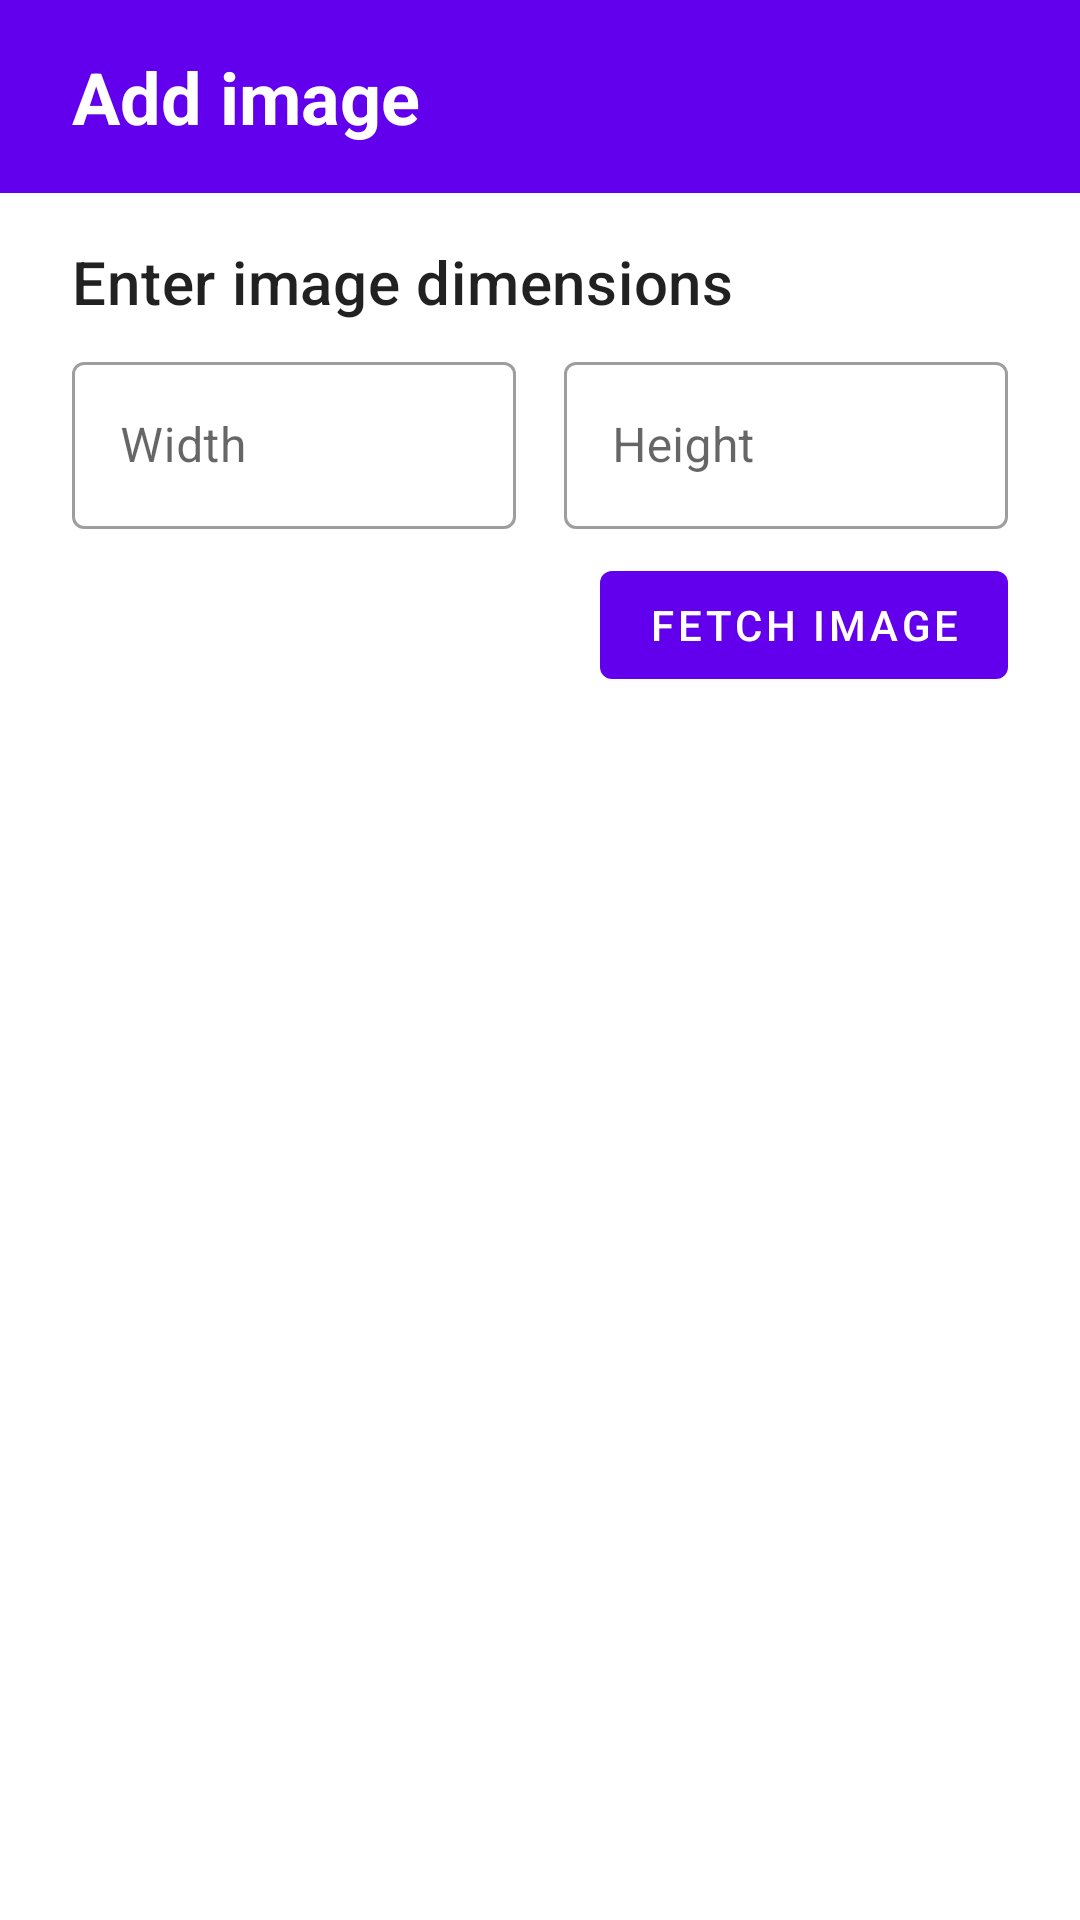

This screen was rendered from an Android layout file. Write that file and the resources it references.
<!-- AndroidManifest.xml: application theme Theme.GalleryApp -->
<!-- res/layout/dialog_add_image.xml -->
<?xml version="1.0" encoding="utf-8"?>
<ScrollView
    xmlns:android="http://schemas.android.com/apk/res/android"
    xmlns:app="http://schemas.android.com/apk/res-auto"
    xmlns:tools="http://schemas.android.com/tools"
    android:layout_width="match_parent"
    android:layout_height="match_parent">


    <androidx.constraintlayout.widget.ConstraintLayout
        android:layout_width="match_parent"
        android:layout_height="wrap_content">

        <TextView
            android:id="@+id/title"
            style="@style/TextAppearance.MaterialComponents.Headline5"
            android:layout_width="match_parent"
            android:layout_height="wrap_content"
            android:background="@color/design_default_color_primary"
            android:paddingBottom="16dp"
            android:paddingStart="24dp"
            android:paddingEnd="24dp"
            android:paddingTop="16dp"
            android:text="Add image"
            android:textColor="#fff"
            android:textStyle="bold"
            app:layout_constraintStart_toStartOf="parent"
            app:layout_constraintTop_toTopOf="parent" />

        <TextView
            android:id="@+id/enterImageDimensions"
            style="@style/TextAppearance.MaterialComponents.Headline6"
            android:layout_width="wrap_content"
            android:layout_height="wrap_content"
            android:layout_marginStart="24dp"
            android:layout_marginTop="16dp"
            android:text="Enter image dimensions"
            app:layout_constraintStart_toStartOf="parent"
            app:layout_constraintTop_toBottomOf="@id/title" />


        <com.google.android.material.textfield.TextInputLayout
            android:id="@+id/widthInput"
            style="@style/Widget.MaterialComponents.TextInputLayout.OutlinedBox"
            android:layout_width="0dp"
            android:layout_height="wrap_content"
            android:layout_marginStart="24dp"
            android:layout_marginTop="8dp"
            android:layout_marginEnd="8dp"
            android:hint="Width"
            app:layout_constraintEnd_toStartOf="@id/heightInput"
            app:layout_constraintHorizontal_bias="0.5"
            app:layout_constraintStart_toStartOf="parent"
            app:layout_constraintTop_toBottomOf="@id/enterImageDimensions">

            <com.google.android.material.textfield.TextInputEditText
                android:id="@+id/width"
                android:layout_width="match_parent"
                android:layout_height="wrap_content"
                android:inputType="number"
                android:maxLength="4" />

        </com.google.android.material.textfield.TextInputLayout>

        <com.google.android.material.textfield.TextInputLayout
            android:id="@+id/heightInput"
            style="@style/Widget.MaterialComponents.TextInputLayout.OutlinedBox"
            android:layout_width="0dp"
            android:layout_height="wrap_content"
            android:layout_marginStart="8dp"
            android:layout_marginTop="8dp"
            android:layout_marginEnd="24dp"
            android:hint="Height"
            app:layout_constraintEnd_toEndOf="parent"
            app:layout_constraintHorizontal_bias="0.5"
            app:layout_constraintStart_toEndOf="@id/widthInput"
            app:layout_constraintTop_toBottomOf="@id/enterImageDimensions">

            <com.google.android.material.textfield.TextInputEditText
                android:id="@+id/height"
                android:layout_width="match_parent"
                android:layout_height="wrap_content"
                android:inputType="number"
                android:maxLength="4" />

        </com.google.android.material.textfield.TextInputLayout>

        <com.google.android.material.button.MaterialButton
            android:id="@+id/fetchImageBtn"
            android:layout_width="wrap_content"
            android:layout_height="wrap_content"
            android:layout_marginTop="8dp"
            android:layout_marginEnd="24dp"
            android:layout_marginBottom="16dp"
            android:text="FETCH IMAGE"
            app:layout_constraintEnd_toEndOf="parent"
            app:layout_constraintTop_toBottomOf="@id/heightInput" />

        <androidx.constraintlayout.widget.Group
            android:id="@+id/inputDimensionsRoot"
            android:layout_width="wrap_content"
            android:layout_height="wrap_content"
            app:constraint_referenced_ids="fetchImageBtn,heightInput,widthInput,enterImageDimensions" />

        <TextView
            android:id="@+id/progressSubtitle"
            style="@style/TextAppearance.MaterialComponents.Headline6"
            android:layout_width="wrap_content"
            android:layout_height="wrap_content"
            android:layout_marginStart="16dp"
            android:layout_marginTop="16dp"
            android:layout_marginEnd="16dp"
            android:text="Fetching random image..."
            app:layout_constraintEnd_toEndOf="parent"
            app:layout_constraintStart_toStartOf="parent"
            app:layout_constraintTop_toBottomOf="@id/title" />

        <com.google.android.material.progressindicator.LinearProgressIndicator
            android:id="@+id/linearProgressIndicator"
            android:layout_width="match_parent"
            android:layout_height="wrap_content"
            android:indeterminate="true"
            android:layout_marginTop="16dp"
            app:layout_constraintTop_toBottomOf="@id/progressSubtitle" />

        <androidx.constraintlayout.widget.Group
            android:id="@+id/progressIndicatorRoot"
            android:layout_width="wrap_content"
            android:layout_height="wrap_content"
            android:visibility="gone"
            app:constraint_referenced_ids="progressSubtitle,linearProgressIndicator"
            tools:visibility="gone" />

        <ImageView
            android:id="@+id/imageView"
            android:layout_width="match_parent"
            android:layout_height="wrap_content"
            android:layout_marginStart="24dp"
            android:layout_marginTop="16dp"
            android:layout_marginEnd="24dp"
            android:adjustViewBounds="true"
            android:src="@drawable/singapore"
            app:layout_constraintEnd_toStartOf="@id/progressSubtitle"
            app:layout_constraintStart_toStartOf="@id/progressSubtitle"
            app:layout_constraintTop_toBottomOf="@id/title" />

        <TextView
            android:id="@+id/choosePaletteTitle"
            style="@style/TextAppearance.MaterialComponents.Headline6"
            android:layout_width="wrap_content"
            android:layout_height="wrap_content"
            android:layout_marginStart="24dp"
            android:layout_marginTop="16dp"
            android:text="Choose a palette color"
            app:layout_constraintStart_toStartOf="parent"
            app:layout_constraintTop_toBottomOf="@id/imageView" />

        <com.google.android.material.chip.ChipGroup
            android:id="@+id/colorChips"
            android:layout_width="match_parent"
            android:layout_height="wrap_content"
            android:layout_marginStart="24dp"
            android:layout_marginTop="8dp"
            android:layout_marginEnd="24dp"
            app:layout_constraintTop_toBottomOf="@id/choosePaletteTitle"
            app:singleSelection="true">

            <include layout="@layout/chip_color" />

            <include layout="@layout/chip_color" />

        </com.google.android.material.chip.ChipGroup>

        <TextView
            android:id="@+id/chooseLabelTitle"
            style="@style/TextAppearance.MaterialComponents.Headline6"
            android:layout_width="wrap_content"
            android:layout_height="wrap_content"
            android:layout_marginStart="24dp"
            android:layout_marginTop="16dp"
            android:text="Choose a label"
            app:layout_constraintStart_toStartOf="parent"
            app:layout_constraintTop_toBottomOf="@id/colorChips" />

        <com.google.android.material.chip.ChipGroup
            android:id="@+id/labelChips"
            android:layout_width="match_parent"
            android:layout_height="wrap_content"
            android:layout_marginStart="24dp"
            android:layout_marginTop="8dp"
            android:layout_marginEnd="24dp"
            app:layout_constraintTop_toBottomOf="@id/chooseLabelTitle"
            app:singleSelection="true">

        </com.google.android.material.chip.ChipGroup>

        <com.google.android.material.textfield.TextInputLayout
            android:id="@+id/customLabelInput"
            style="@style/Widget.MaterialComponents.TextInputLayout.OutlinedBox"
            android:layout_width="match_parent"
            android:layout_height="wrap_content"
            android:layout_marginStart="24dp"
            android:layout_marginTop="8dp"
            android:layout_marginEnd="24dp"
            android:hint="Label"
            android:visibility="gone"
            app:layout_constraintEnd_toEndOf="parent"
            app:layout_constraintStart_toEndOf="parent"
            app:layout_constraintTop_toBottomOf="@id/labelChips">

            <com.google.android.material.textfield.TextInputEditText
                android:id="@+id/customLabelEt"
                android:layout_width="match_parent"
                android:layout_height="wrap_content" />

        </com.google.android.material.textfield.TextInputLayout>

        <com.google.android.material.button.MaterialButton
            android:id="@+id/addBtn"
            android:layout_width="wrap_content"
            android:layout_height="wrap_content"
            android:layout_marginTop="8dp"
            android:layout_marginEnd="24dp"
            android:layout_marginBottom="16dp"
            android:text="ADD"
            app:layout_constraintEnd_toEndOf="parent"
            app:layout_constraintTop_toBottomOf="@id/customLabelInput" />

        <androidx.constraintlayout.widget.Group
            android:id="@+id/mainRoot"
            android:layout_width="wrap_content"
            android:layout_height="wrap_content"
            android:visibility="gone"
            app:constraint_referenced_ids="imageView,colorChips,choosePaletteTitle,chooseLabelTitle,labelChips,customLabelInput,addBtn"
            tools:visibility="gone" />

    </androidx.constraintlayout.widget.ConstraintLayout>



</ScrollView>
<!-- res/layout/chip_color.xml (included above) -->
<?xml version="1.0" encoding="utf-8"?>
<com.google.android.material.chip.Chip xmlns:app="http://schemas.android.com/apk/res-auto"
    xmlns:android="http://schemas.android.com/apk/res/android"
    xmlns:tools="http://schemas.android.com/tools"
    android:layout_width="50dp"
    android:layout_height="50dp"
    android:text="  "
    style="@style/Widget.MaterialComponents.Chip.Filter"
    app:checkedIconTint="#fff"
    tools:showIn="@layout/dialog_add_image" />
<!-- resources referenced by this layout -->
<resources>
  <style name="Theme.GalleryApp" parent="Theme.MaterialComponents.Light.DarkActionBar">
          
          <item name="colorPrimary">@color/purple_500</item>
          <item name="colorPrimaryVariant">@color/purple_700</item>
          <item name="colorOnPrimary">@color/white</item>
          
          <item name="colorSecondary">@color/teal_200</item>
          <item name="colorSecondaryVariant">@color/teal_700</item>
          <item name="colorOnSecondary">@color/black</item>
          
          <item name="android:statusBarColor" tools:targetApi="l">?attr/colorPrimaryVariant</item>
          
      </style>
  <!-- not gathered from this repository: default colours our renderer supplied (Android Studio template values) -->
  <color name="purple_500">#FF6200EE</color>
  <color name="purple_700">#FF3700B3</color>
  <color name="teal_200">#FF03DAC5</color>
  <color name="teal_700">#FF018786</color>
  <color name="black">#FF000000</color>
  <color name="white">#FFFFFFFF</color>
</resources>
